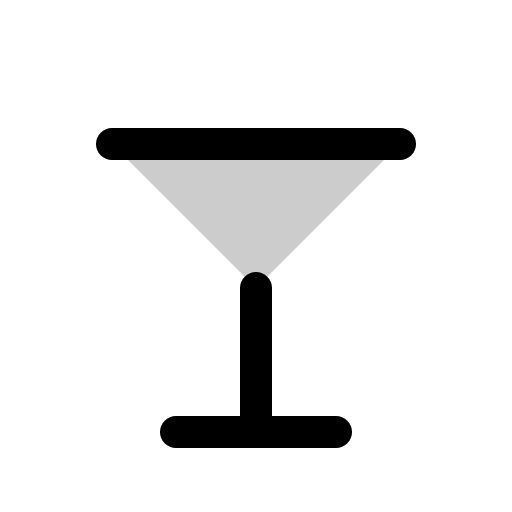
t = 0.00 s
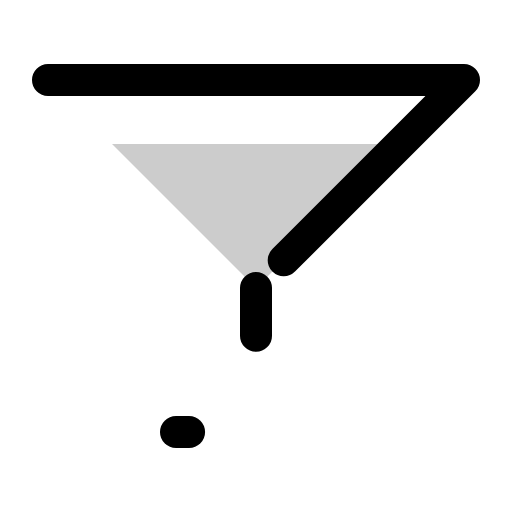
t = 0.90 s
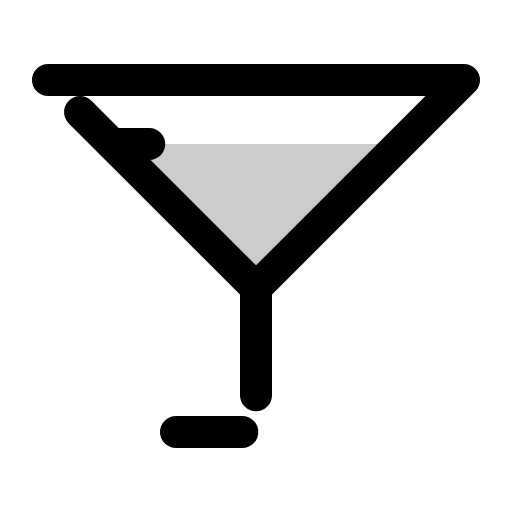
t = 1.28 s
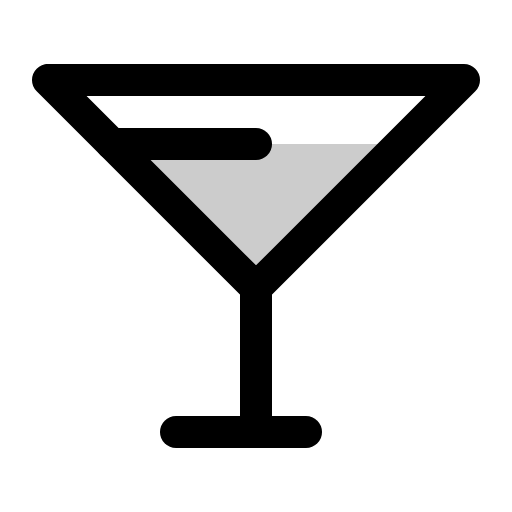
t = 1.65 s
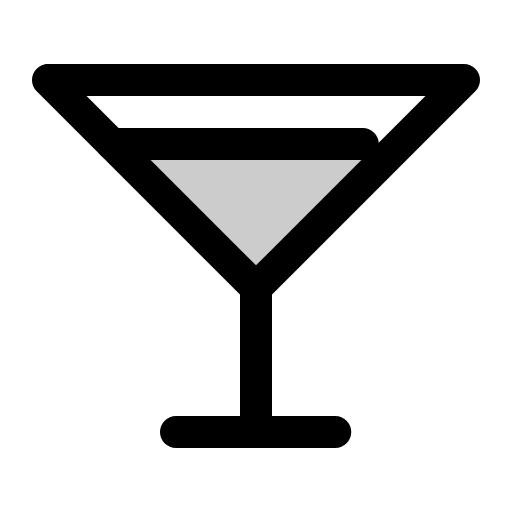
t = 2.03 s
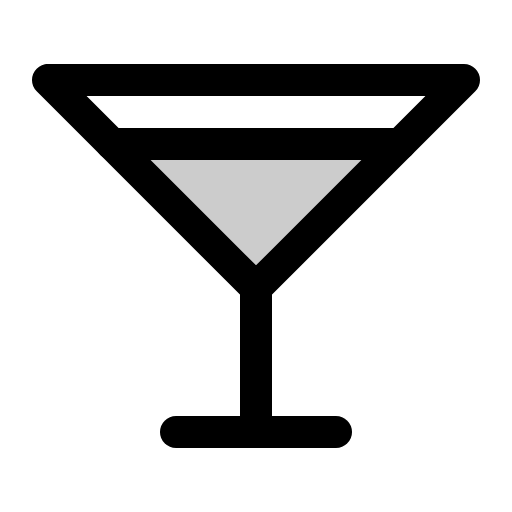
t = 2.40 s

The animated SVG that drew these frames (rendered in a browser with its animation timeline set to each time). Animation: 1 CSS @keyframes rule; one cycle of 2.40 s.

<svg xmlns="http://www.w3.org/2000/svg" viewBox="0 0 256 256">
  <style>
    .draw-line {
      stroke-dasharray: 1;
      stroke-dashoffset: 0;
    }
    svg:hover .draw-line {
      animation: phosphor-draw-in 1.5s ease-in-out forwards;
    }
    @keyframes phosphor-draw-in {
      from { stroke-dashoffset: 1; }
      to { stroke-dashoffset: 0; }
    }
  </style><rect width="256" height="256" fill="none"/><polygon points="56 72 200 72 128 144 56 72" opacity="0.2"/><polygon points="24 40 232 40 128 144 24 40" fill="none" stroke="currentColor" stroke-linecap="round" stroke-linejoin="round" stroke-width="16" class="draw-line" pathLength="1" style="animation-delay: 0s"/><line x1="128" y1="144" x2="128" y2="216" fill="none" stroke="currentColor" stroke-linecap="round" stroke-linejoin="round" stroke-width="16" class="draw-line" pathLength="1" style="animation-delay: 0.3s"/><line x1="88" y1="216" x2="168" y2="216" fill="none" stroke="currentColor" stroke-linecap="round" stroke-linejoin="round" stroke-width="16" class="draw-line" pathLength="1" style="animation-delay: 0.6s"/><line x1="56" y1="72" x2="200" y2="72" fill="none" stroke="currentColor" stroke-linecap="round" stroke-linejoin="round" stroke-width="16" class="draw-line" pathLength="1" style="animation-delay: 0.9s"/></svg>
